Run: headless pygame with SDL's dummy video driver; simulated clock (each Clock.tick advances the game by its frame time, no real sleeping); random seed 0; keys injected as events and as key.get_pressed() state; no mouse input.
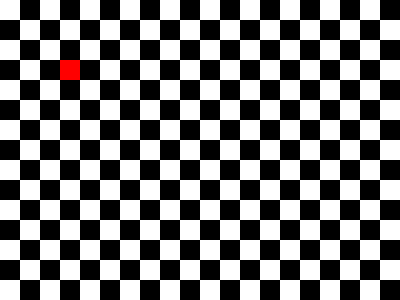
Frame 1 of 4 · flips 1–60 · no input
Frame 2 of 4 · flips 61–180 · tapped SPACE, RETURN · held RIGHT (→), D · screen unchanged from frame 1, image omitted
Frame 3 of 4 · flips 181–300 · held DOWN (↓), S · screen unchanged from frame 2, image omitted
Frame 4 of 4 · flips 301–420 · held LEFT (←), A, UP (↑), W · screen unchanged from frame 3, image omitted

The pygame program that drew these frames:

"""import pygame
import operator
pygame.init()
screenwidth=400
screenheight=300
color=(255,255,255)
snake_color=(0,255,0)
fps=20
screen = pygame.display.set_mode((screenwidth,screenheight))
clock = pygame.time.Clock()


screen.fill(color)
ligne=15
colonne=20
taillecase=screenwidth//colonne
RIGHT=(1,0)
LEFT=(-1,0)
UP=(0,1)
DOWN=(0,-1)
snake_dir = RIGHT



serpent=[pygame.Rect(taillecase*5,taillecase*9,20,20),pygame.Rect(taillecase*6,taillecase*9,20,20),pygame.Rect(taillecase*7,taillecase*9,20,20)]
ind_ligne=[10,10,10]
ind_colonne=[6,7,8]
n=len(ind_ligne) #longueur du serpent

flag=True
while flag==True:

    clock.tick(fps)
    
    for event in pygame.event.get():

        if event.type == pygame.KEYDOWN:

            if event.key == pygame.K_q:
                pygame.QUIT()

            elif event.key == pygame.K_UP:
                snake_dir = UP
            elif event.key == pygame.K_DOWN:
                snake_dir = DOWN
            elif event.key == pygame.K_RIGHT:
                snake_dir = RIGHT
            elif event.key == pygame.K_LEFT:
                snake_dir = LEFT
            #
            #serpent.append(pygame.Rect(20*(ind_colonne[-1]+direction[0],20*ind_ligne[-1],20,20)))
                    
    for i in range (ligne): #affichage du quadrillage
        for j in range (colonne):
            if (i+j)%2==0:
                rect= pygame.Rect(taillecase*j, taillecase*i , taillecase, taillecase)
                pygame.draw.rect(screen, (0,0,0), rect)
            else:
                rect= pygame.Rect(taillecase*j, taillecase*i , taillecase, taillecase)
                pygame.draw.rect(screen, (255,255,255), rect)       
    for i in range(n):
                pygame.draw.rect(screen, (0,255,0),serpent[i])
    pygame.display.update()

    serpent.pop(0) # Remove queue
    head = tuple(map(operator.add, serpent[-1], snake_dir)) # Compute new head
    serpent.append(head) """




import operator
import pygame

# Constants
SCREEN_WIDTH = 400
SCREEN_HEIGHT = 300
TILE_SIZE = 20
# *** EXPLANATION ***
# WE INCREASE SPEED AND THUS MAKE THE GAME LESS ANNOYING.
# *******************
FPS = 5 # Frame per second to display
BG_COLOR_1 = (255, 255, 255) # Background color 1
BG_COLOR_2 = (0, 0, 0) # Background color 2
SNAKE_COLOR = (0, 255, 0)
LEFT = (-1, 0)
RIGHT = (1, 0)
UP = (0, -1)
DOWN = (0, 1)

# Global variables
snake = [(5, 10), (6, 10), (7, 10)]
#        Queue              Head
# *** EXPLANATION ***
# NOW WE NEED A MOVING DIRECTION FOR THE SNAKE.
# *******************
snake_dir = RIGHT

# Initialize the Pygame library.
# This is a special step needed by Pygame. Most (99%) libraries do not need an
# initialization step.
pygame.init()

# Create a screen for display, choosing its size (width x height).
screen = pygame.display.set_mode((SCREEN_WIDTH, SCREEN_HEIGHT))

# Create a clock object that we will use to control the speed of our game.
clock = pygame.time.Clock()

# Loop forever
running = True
while running:
    
    # Wait 1/FPS of a second, starting from last display or now
    clock.tick(FPS)
    
    # Process new events (keyboard, mouse)
    for event in pygame.event.get():
        
        # Catch selection of exit icon (Window "cross" icon)
        if event.type == pygame.QUIT:
            running = False

        # Catch a key press
        elif event.type == pygame.KEYDOWN:
            
            # "Q" key has been pressed
            if event.key == pygame.K_q:
                running = False
    
            # *** EXPLANATION ***
            # NOW WE CATCH THE PRESSES ON ARROW KEYS.
            # *******************
            elif event.key == pygame.K_UP:
                snake_dir = UP
            elif event.key == pygame.K_DOWN:
                snake_dir = DOWN
            elif event.key == pygame.K_RIGHT:
                snake_dir = RIGHT
            elif event.key == pygame.K_LEFT:
                snake_dir = LEFT
            
    # Draw the checkerboard
    # Compute number of rows and columns
    n = SCREEN_WIDTH // TILE_SIZE
    m = SCREEN_HEIGHT // TILE_SIZE
    # Loop on all rows and columns
    for i in range(n):
        for j in range(m):
            
            # Alternate color
            tile_color = BG_COLOR_1 if (i + j) % 2 == 0 else BG_COLOR_2
            
            # Compute rectangle
            tile_rect = pygame.Rect(i * TILE_SIZE, j * TILE_SIZE,
                    TILE_SIZE, TILE_SIZE)
            
            # Draw tile
            pygame.draw.rect(screen, tile_color, tile_rect)

    # Update snake position
    # *** EXPLANATION ***
    # WE MAKE THE SNAKE MOVE BY ADDING A HEAD AND REMOVING THE QUEUE.
    # *******************
    del(snake[0]) # Remove queue
    new_head = tuple(map(operator.add, snake[-1], snake_dir)) # Compute new head
    snake.append(new_head)
    # Draw snake
    # Loop on all snake cells
    for c in snake:
        
        # Compute rectangle
        tile_rect = pygame.Rect(c[0] * TILE_SIZE, c[1] * TILE_SIZE,
                TILE_SIZE, TILE_SIZE)
        
        # Draw tile
        pygame.draw.rect(screen, SNAKE_COLOR, tile_rect)

    FRUIT=pygame.Rect(3*TILE_SIZE, TILE_SIZE*3 , TILE_SIZE, TILE_SIZE)
    pygame.draw.rect(screen,(255,0,0),FRUIT)
    # Display the screen
    pygame.display.update()

# Turn off Pygame
pygame.quit()
